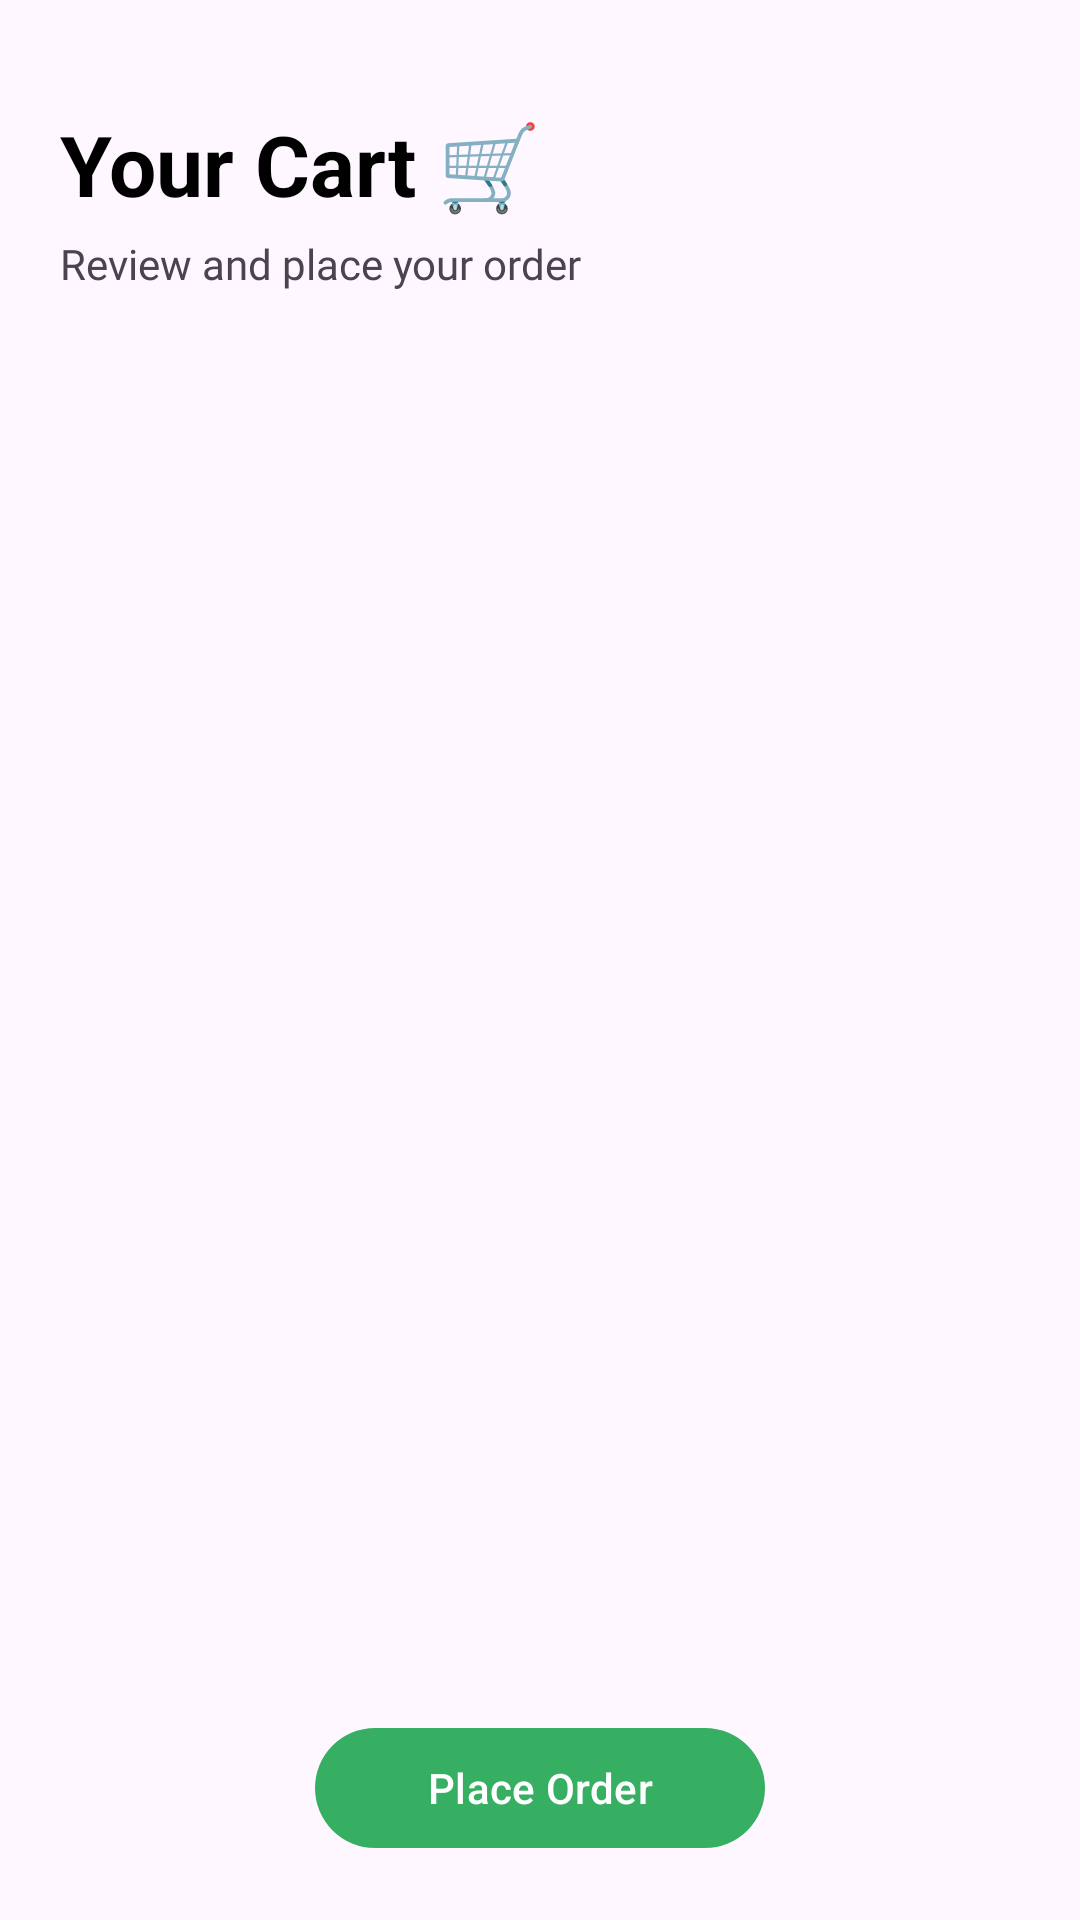

Reconstruct the res/layout file that produces this screen, plus the resources it refers to.
<!-- AndroidManifest.xml: application theme Theme.CafeApplication -->
<!-- res/layout/fragment_cart.xml -->
<?xml version="1.0" encoding="utf-8"?>
<FrameLayout xmlns:android="http://schemas.android.com/apk/res/android"
    xmlns:app="http://schemas.android.com/apk/res-auto"
    xmlns:tools="http://schemas.android.com/tools"
    android:layout_width="match_parent"
    android:layout_height="match_parent"
    tools:context=".ui.customer.orders.OrdersFragment">

    <androidx.constraintlayout.widget.ConstraintLayout
        android:layout_width="match_parent"
        android:layout_height="match_parent"
        tools:context=".ui.common.profile.CreateProfileActivity">


        <ProgressBar
            android:id="@+id/progressBar"
            style="?android:attr/progressBarStyleHorizontal"
            android:layout_width="match_parent"
            android:layout_height="wrap_content"
            android:indeterminate="true"
            android:visibility="invisible"
            app:layout_constraintEnd_toEndOf="parent"
            app:layout_constraintStart_toStartOf="parent"
            app:layout_constraintTop_toTopOf="parent" />

        <LinearLayout
            android:id="@+id/lytAuth"
            android:layout_width="0dp"
            android:layout_height="wrap_content"

            android:orientation="vertical"
            android:padding="20dp"
            app:layout_constraintEnd_toEndOf="parent"
            app:layout_constraintStart_toStartOf="parent"
            app:layout_constraintTop_toBottomOf="@+id/progressBar">

            <TextView
                android:id="@+id/lblCart"
                android:layout_width="match_parent"
                android:layout_height="wrap_content"
                android:text="Your Cart 🛒"
                android:textColor="?attr/colorPrimary"
                android:textSize="28sp"
                android:textStyle="bold" />

            <TextView
                android:layout_width="match_parent"
                android:layout_height="wrap_content"
                android:layout_marginTop="5dp"
                android:layout_marginBottom="10dp"
                android:fontFamily="@font/roboto"
                android:text="Review and place your order" />


        </LinearLayout>

        <ListView
            android:id="@+id/cart_order_list"
            android:layout_width="0dp"
            android:layout_height="0dp"
            app:layout_constraintBottom_toBottomOf="parent"
            app:layout_constraintEnd_toEndOf="@+id/lytAuth"
            app:layout_constraintStart_toStartOf="parent"
            app:layout_constraintTop_toBottomOf="@+id/lytAuth" />

        <Button
            android:id="@+id/btnPlaceOrder"
            android:layout_width="150dp"
            android:layout_height="wrap_content"
            android:layout_marginBottom="20dp"
            android:text="Place Order"
            android:theme="@style/ButtonGreen"
            app:layout_constraintBottom_toBottomOf="parent"
            app:layout_constraintEnd_toEndOf="parent"
            app:layout_constraintStart_toStartOf="parent" />

    </androidx.constraintlayout.widget.ConstraintLayout>
</FrameLayout>
<!-- resources referenced by this layout -->
<resources>
  <style name="ButtonGreen" parent="Theme.CafeApplication">
          <item name="colorPrimary">@color/green</item>
      </style>
  <style name="Theme.CafeApplication" parent="Base.Theme.CafeApplication" />
  <color name="green">#36AF63</color>
  <style name="Base.Theme.CafeApplication" parent="Theme.Material3.DayNight.NoActionBar">
          
          <item name="backgroundColor">@color/white</item>
          <item name="colorOnBackground">@color/black</item>
          <item name="colorPrimary">@color/black</item>
          <item name="colorAccent">@color/green</item>
          <item name="colorSecondary">@color/light_grey</item>
          <item name="colorSecondaryContainer">@color/white</item>
          <item name="android:statusBarColor">@color/green</item>
          <item name="android:navigationBarColor">@color/green</item>
          
      </style>
  <color name="white">#FFFFFFFF</color>
  <color name="black">#FF000000</color>
  <color name="light_grey">#8B8B8B</color>
</resources>
